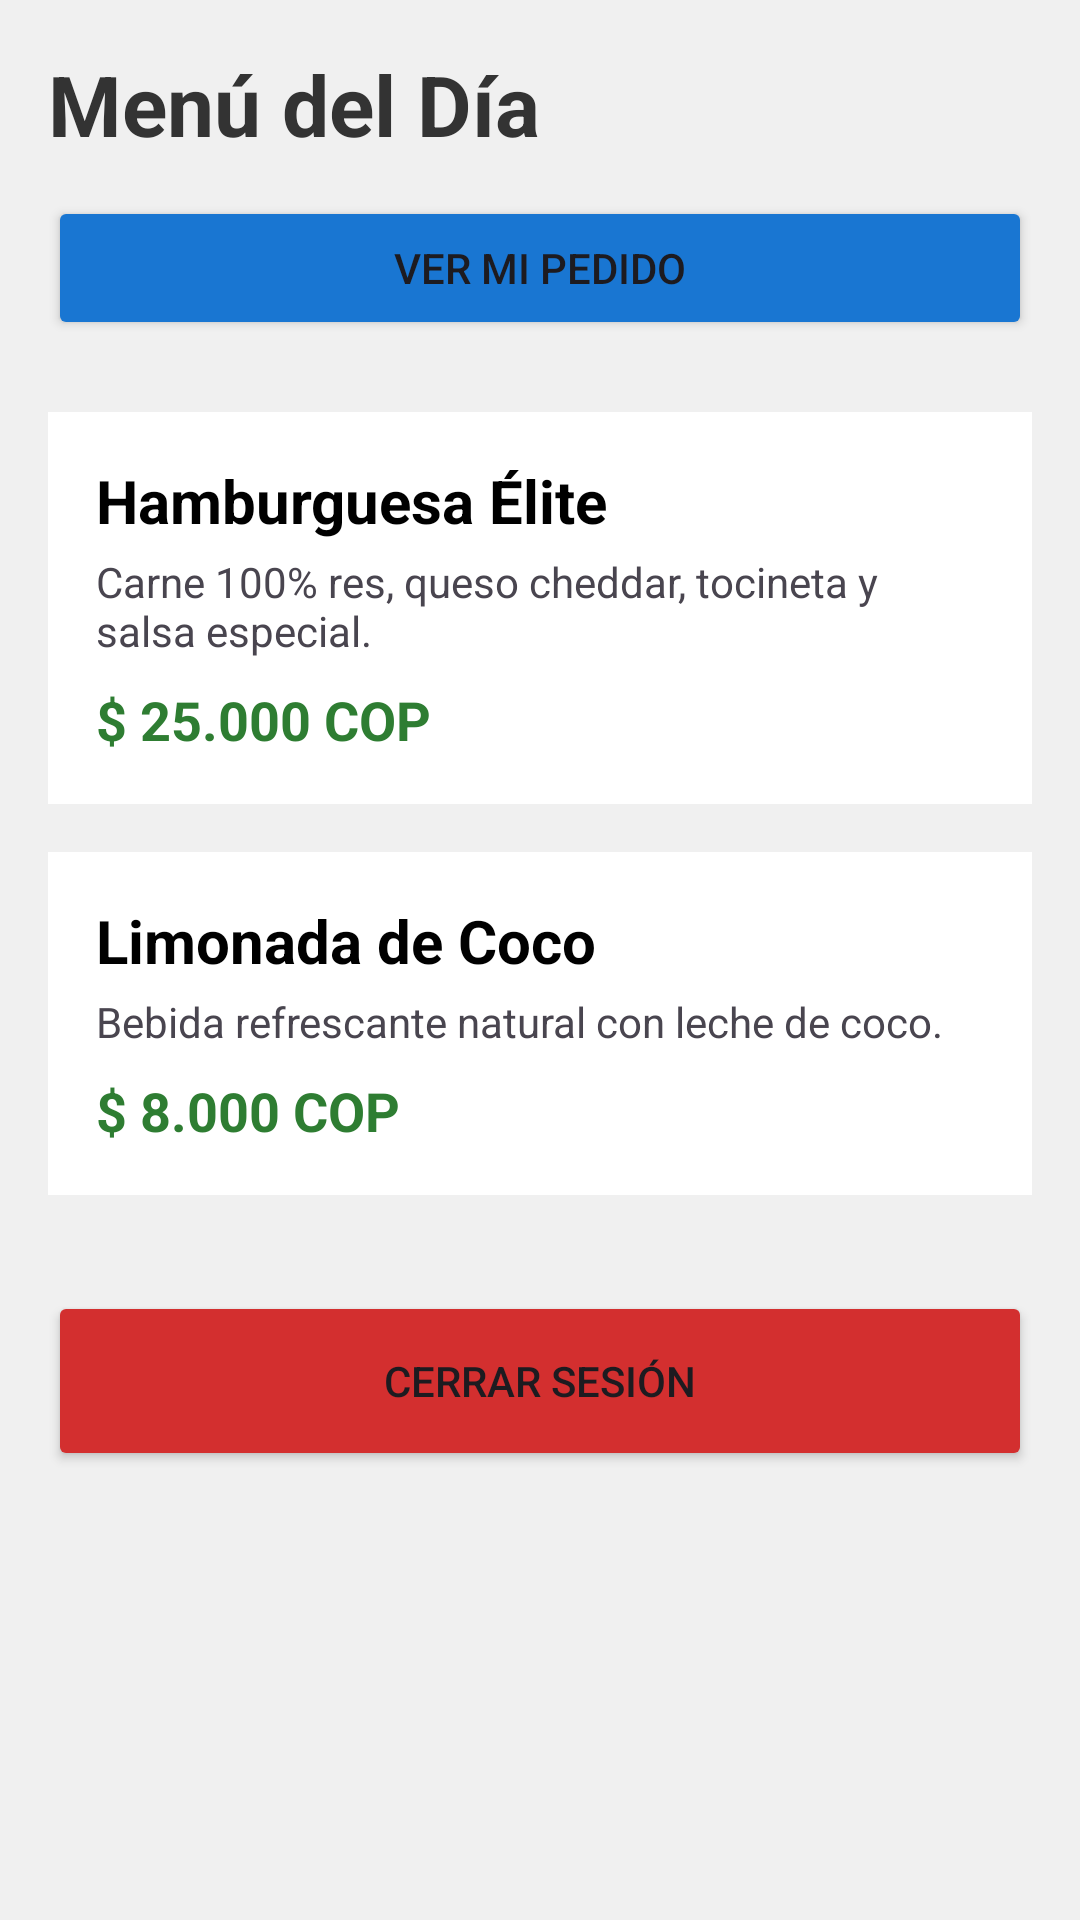

This screen was rendered from an Android layout file. Write that file and the resources it references.
<!-- AndroidManifest.xml: application theme Theme.RestauranteLite -->
<!-- res/layout/activity_menu.xml -->
<?xml version="1.0" encoding="utf-8"?>
<ScrollView xmlns:android="http://schemas.android.com/apk/res/android"
    xmlns:tools="http://schemas.android.com/tools"
    android:layout_width="match_parent"
    android:layout_height="match_parent"
    android:background="#F0F0F0"
    android:padding="16dp"
    tools:context=".MenuActivity">

    <LinearLayout
        android:layout_width="match_parent"
        android:layout_height="wrap_content"
        android:orientation="vertical">

        <TextView
            android:layout_width="wrap_content"
            android:layout_height="wrap_content"
            android:text="Menú del Día"
            android:textSize="28sp"
            android:textStyle="bold"
            android:textColor="#333333"
            android:layout_marginBottom="12dp"/>

        <Button
            android:id="@+id/btnVerCarrito"
            android:layout_width="match_parent"
            android:layout_height="wrap_content"
            android:text="Ver Mi Pedido"
            android:backgroundTint="#1976D2"
            android:layout_marginBottom="24dp"/>

        <LinearLayout
            android:id="@+id/cardHamburguesa"
            android:layout_width="match_parent"
            android:layout_height="wrap_content"
            android:orientation="vertical"
            android:background="#FFFFFF"
            android:padding="16dp"
            android:layout_marginBottom="16dp"
            android:clickable="true"
            android:focusable="true">

            <TextView
                android:layout_width="wrap_content"
                android:layout_height="wrap_content"
                android:text="Hamburguesa Élite"
                android:textSize="20sp"
                android:textStyle="bold"
                android:textColor="#000000"/>

            <TextView
                android:layout_width="wrap_content"
                android:layout_height="wrap_content"
                android:text="Carne 100% res, queso cheddar, tocineta y salsa especial."
                android:layout_marginTop="4dp"/>

            <TextView
                android:layout_width="wrap_content"
                android:layout_height="wrap_content"
                android:text="$ 25.000 COP"
                android:textSize="18sp"
                android:textColor="#2E7D32"
                android:textStyle="bold"
                android:layout_marginTop="8dp"/>
        </LinearLayout>

        <LinearLayout
            android:id="@+id/cardLimonada"
            android:layout_width="match_parent"
            android:layout_height="wrap_content"
            android:orientation="vertical"
            android:background="#FFFFFF"
            android:padding="16dp"
            android:layout_marginBottom="32dp"
            android:clickable="true"
            android:focusable="true">

            <TextView
                android:layout_width="wrap_content"
                android:layout_height="wrap_content"
                android:text="Limonada de Coco"
                android:textSize="20sp"
                android:textStyle="bold"
                android:textColor="#000000"/>

            <TextView
                android:layout_width="wrap_content"
                android:layout_height="wrap_content"
                android:text="Bebida refrescante natural con leche de coco."
                android:layout_marginTop="4dp"/>

            <TextView
                android:layout_width="wrap_content"
                android:layout_height="wrap_content"
                android:text="$ 8.000 COP"
                android:textSize="18sp"
                android:textColor="#2E7D32"
                android:textStyle="bold"
                android:layout_marginTop="8dp"/>
        </LinearLayout>

        <Button
            android:id="@+id/btnCerrarSesion"
            android:layout_width="match_parent"
            android:layout_height="60dp"
            android:text="Cerrar Sesión"
            android:backgroundTint="#D32F2F"/>

    </LinearLayout>
</ScrollView>
<!-- resources referenced by this layout -->
<resources>
  <style name="Theme.RestauranteLite" parent="Base.Theme.RestauranteLite" />
  <style name="Base.Theme.RestauranteLite" parent="Theme.Material3.DayNight.NoActionBar">
          
          
      </style>
</resources>
